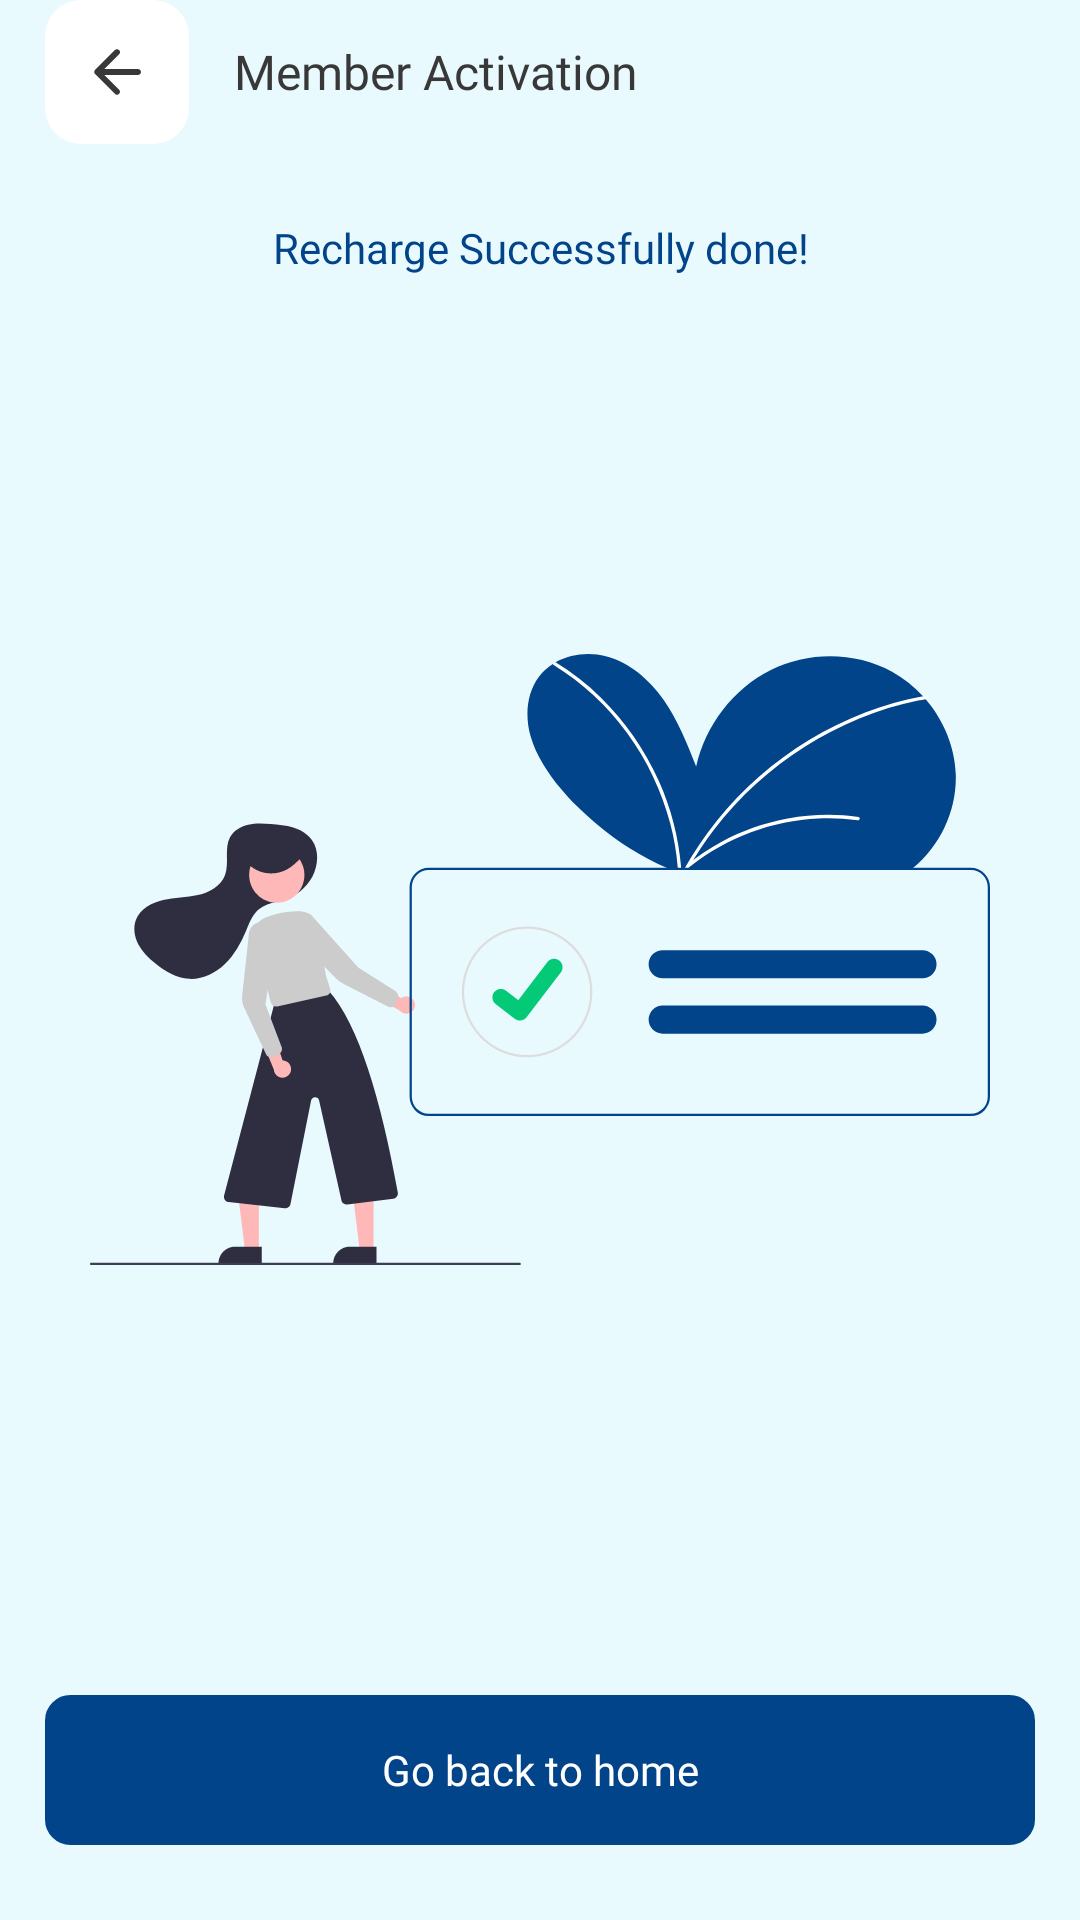

This screen was rendered from an Android layout file. Write that file and the resources it references.
<!-- AndroidManifest.xml: application theme Theme.SkyOverFlow -->
<!-- res/layout/fragment_member_success.xml -->
<?xml version="1.0" encoding="utf-8"?>
<RelativeLayout xmlns:android="http://schemas.android.com/apk/res/android"
    xmlns:tools="http://schemas.android.com/tools"
    android:layout_width="match_parent"
    android:layout_height="match_parent"
    android:background="@color/purple_700"
    tools:context=".Fragment.Dashboard.MemberSuccessFragment">


    <TextView
        android:id="@+id/txt_back1"
        android:layout_width="match_parent"
        android:layout_height="wrap_content"
        android:layout_alignParentStart="true"
        android:layout_alignParentTop="true"
        android:layout_alignParentEnd="true"
        android:layout_marginStart="15dp"
        android:layout_marginEnd="15dp"
        android:drawableLeft="@drawable/ic_back_arrow"
        android:drawablePadding="15dp"
        android:fontFamily="@font/poppins_medium"
        android:gravity="center|start"
        android:text="Member Activation"
        android:textColor="#383838"
        android:textSize="16sp" />


    <TextView
        android:id="@+id/txt"
        android:layout_width="match_parent"
        android:layout_height="wrap_content"
        android:layout_below="@id/txt_back1"
        android:layout_alignParentStart="true"
        android:layout_alignParentEnd="true"
        android:layout_marginTop="10dp"
        android:fontFamily="@font/poppins_medium"
        android:gravity="center"
        android:padding="15dp"
        android:text="Recharge Successfully done!"
        android:textColor="@color/btn_color" />

    <TextView
        android:id="@+id/txt_back"
        android:layout_width="match_parent"
        android:layout_height="50dp"
        android:layout_alignParentStart="true"
        android:layout_alignParentEnd="true"
        android:layout_alignParentBottom="true"
        android:layout_marginStart="15dp"
        android:layout_marginEnd="15dp"
        android:layout_marginBottom="25dp"
        android:background="@drawable/corner8"
        android:backgroundTint="@color/btn_color"
        android:fontFamily="@font/poppins_medium"
        android:gravity="center"
        android:text="Go back to home"
        android:textColor="@color/white" />

    <ImageView
        android:layout_width="wrap_content"
        android:layout_height="wrap_content"
        android:layout_centerHorizontal="true"
        android:layout_centerVertical="true"
        android:src="@drawable/ic_member_activation" />
</RelativeLayout>
<!-- resources referenced by this layout -->
<resources>
  <color name="btn_color">#02448A</color>
  <color name="purple_700">#E9FAFF</color>
  <color name="white">#FFFFFFFF</color>
  <!-- drawable corner8 (drawable) -->
  <?xml version="1.0" encoding="utf-8"?>
  <shape xmlns:android="http://schemas.android.com/apk/res/android"
      android:shape="rectangle">
  
      <corners android:radius="8dp" />
  
      <stroke android:color="#DDDDDD"
          android:width="1dp"/>
  
  </shape>
  <!-- drawable ic_back_arrow (drawable) -->
  <vector xmlns:android="http://schemas.android.com/apk/res/android"
      android:width="48dp"
      android:height="48dp"
      android:viewportWidth="48"
      android:viewportHeight="48">
      <path
          android:fillColor="#ffffff"
          android:pathData="M12,0L36,0A12,12 0,0 1,48 12L48,36A12,12 0,0 1,36 48L12,48A12,12 0,0 1,0 36L0,12A12,12 0,0 1,12 0z" />
      <group>
          <clip-path android:pathData="M12,12h24v24h-24z" />
          <path
              android:fillColor="#383838"
              android:pathData="M32,24C32,23.448 31.552,23 31,23H19.83L24.71,18.12C25.102,17.728 25.1,17.093 24.708,16.702C24.317,16.314 23.685,16.315 23.295,16.705L16.707,23.293C16.317,23.683 16.317,24.317 16.707,24.707L23.295,31.295C23.684,31.684 24.316,31.684 24.705,31.295C25.095,30.905 25.095,30.274 24.706,29.885L19.83,25H31C31.552,25 32,24.552 32,24Z" />
      </group>
  </vector>
  <!-- drawable ic_member_activation: vector/xml drawable (drawable, 11980 chars, omitted) -->
  <style name="Theme.SkyOverFlow" parent="Theme.MaterialComponents.DayNight.NoActionBar">
          
          <item name="colorPrimary">@color/purple_500</item>
          <item name="colorPrimaryVariant">@color/purple_700</item>
          <item name="colorOnPrimary">@color/purple_700</item>
          
          <item name="colorSecondary">@color/teal_200</item>
          <item name="colorSecondaryVariant">@color/teal_700</item>
          <item name="colorOnSecondary">@color/black</item>
          
          <item name="android:windowLightStatusBar" tools:ignore="NewApi">true</item>
          <item name="android:statusBarColor">?attr/colorPrimaryVariant</item>
  
          
      </style>
  <color name="purple_500">#FF6200EE</color>
  <color name="teal_200">#FF03DAC5</color>
  <color name="teal_700">#FF018786</color>
  <color name="black">#FF000000</color>
</resources>
